The GitHub repository DylanHughes02/fruit-detection-project contains a labelled image folder "classification" with 4 categories: apple, banana, orange, pear. Examples follow, each with its label.

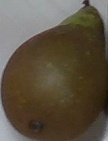
Label: pear

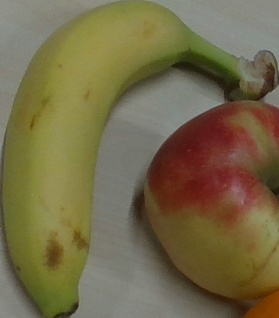
Label: banana

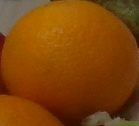
Label: orange

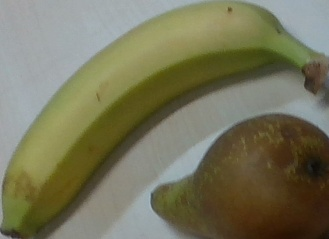
Label: banana

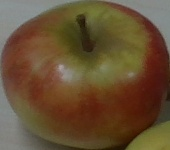
Label: apple

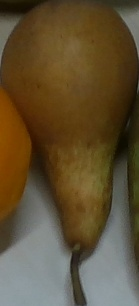
Label: pear
